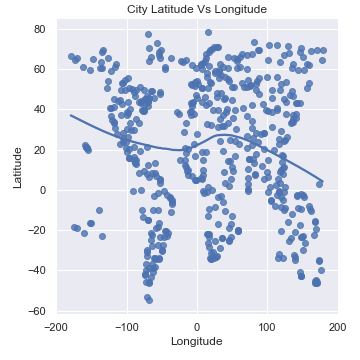

Values plotted in this chart, from the file beside it:
City, Cloudiness, Country, Date, Humidity, Lat, Lng, Max Temp, Wind Speed
rikitea, 29, PF, 1569609548, 73, -23.12, -135, 72.63, 10.83
new norfolk, 75, AU, 1569609550, 96, -42.78, 147.1, 39.99, 3.36
huarmey, 100, PE, 1569609551, 90, -10.07, -78.15, 61.47, 8.46
avarua, 100, CK, 1569609513, 83, -21.21, -159.8, 71.6, 2.24
comodoro rivadavia, 0, AR, 1569609555, 43, -45.87, -67.48, 73.4, 2.24
cape town, 20, ZA, 1569609311, 88, -33.93, 18.42, 66.0, 17.22
barra dos coqueiros, 20, BR, 1569609558, 69, -10.91, -37.04, 82.4, 17.22
zyryanka, 83, RU, 1569609560, 71, 65.73, 150.9, 26.19, 9.33
cockburn town, 92, TC, 1569609561, 70, 21.46, -71.14, 84.87, 6.53
port hardy, 20, CA, 1569609562, 76, 50.7, -127.4, 51.8, 13.87
mahebourg, 75, MU, 1569609564, 73, -20.41, 57.7, 73.4, 12.75
vaini, 89, IN, 1569609565, 93, 15.34, 74.49, 73.89, 2.19
hermanus, 42, ZA, 1569609567, 86, -34.42, 19.24, 66.0, 3.0
ushuaia, 0, AR, 1569609568, 37, -54.81, -68.31, 55.4, 4.72
albany, 40, US, 1569609291, 40, 42.65, -73.75, 72.0, 5.82
qaanaaq, 19, GL, 1569609571, 58, 77.48, -69.36, 34.47, 13.15
tiksi, 53, RU, 1569609483, 90, 71.64, 128.9, 30.87, 17.4
port blair, 86, IN, 1569609305, 81, 11.67, 92.75, 81.63, 8.88
cortez, 1, US, 1569609576, 45, 37.35, -108.6, 71.01, 4.7
kapaa, 1, US, 1569609578, 83, 22.08, -159.3, 82.4, 3.36
provideniya, 100, RU, 1569609579, 99, 64.42, -173.2, 40.95, 5.73
iwanai, 0, JP, 1569609547, 61, 42.97, 140.5, 51.75, 4.52
shasta lake, 90, US, 1569609582, 72, 40.68, -122.4, 69.01, 6.93
portland, 20, US, 1569609464, 56, 43.66, -70.25, 73.99, 9.17
burnie, 70, AU, 1569609586, 88, -41.05, 145.9, 38.79, 4.43
katsuura, 75, JP, 1569609587, 78, 33.93, 134.5, 75.2, 5.82
port augusta, 0, AU, 1569609589, 87, -32.49, 137.8, 51.8, 8.05
cabra, 0, ES, 1569609590, 22, 37.47, -4.43, 87.8, 4.7
hithadhoo, 62, MV, 1569609591, 77, -0.6, 73.08, 83.25, 16.08
karoi, 0, ZW, 1569609593, 21, -16.82, 29.68, 64.53, 4.09
bluff, 0, AU, 1569609594, 89, -23.58, 149.1, 60.03, 6.29
georgetown, 40, GY, 1569609468, 94, 6.8, -58.16, 87.8, 6.93
santiago del estero, 0, AR, 1569609362, 17, -27.8, -64.26, 89.01, 18.25
galle, 56, GN, 1569609600, 92, 10.08, -12.83, 76.77, 4.29
kaitangata, 68, NZ, 1569609602, 49, -46.28, 169.8, 54.0, 13.0
abu dhabi, 0, AE, 1569609393, 70, 24.47, 54.37, 91.4, 8.05
busselton, 0, AU, 1569609605, 72, -33.64, 115.3, 51.01, 11.48
san jose iturbide, 75, MX, 1569609607, 49, 21.0, -100.4, 79.0, 8.05
mar del plata, 100, AR, 1569609608, 20, -46.43, -67.52, 70.11, 18.3
hobart, 75, AU, 1569609477, 96, -42.88, 147.3, 39.99, 3.36
saskylakh, 95, RU, 1569609611, 94, 71.97, 114.1, 29.07, 6.93
sao joao da barra, 75, BR, 1569609612, 69, -21.64, -41.05, 77.0, 9.17
mataura, 80, NZ, 1569609614, 76, -46.19, 168.9, 52.0, 8.01
te anau, 100, NZ, 1569609615, 86, -45.41, 167.7, 46.17, 14.18
tera, 40, CY, 1569609616, 65, 34.97, 32.42, 78.8, 5.82
saint-philippe, 1, CA, 1569609618, 55, 45.36, -73.48, 69.01, 12.75
ewo, 88, CG, 1569609619, 79, -0.88, 14.81, 76.59, 9.66
zhigansk, 98, RU, 1569609622, 76, 66.77, 123.4, 32.49, 4.03
castro, 75, CL, 1569609623, 76, -42.48, -73.76, 55.4, 19.46
punta arenas, 0, CL, 1569609625, 41, -53.16, -70.91, 59.0, 20.8
port-gentil, 90, GA, 1569609626, 100, -0.72, 8.78, 75.2, 12.75
port elizabeth, 1, US, 1569609628, 41, 39.31, -74.98, 82.0, 5.82
victoria, 75, BN, 1569609629, 88, 5.28, 115.2, 80.6, 5.35
severo-kurilsk, 88, RU, 1569609630, 79, 50.68, 156.1, 46.53, 24.23
teya, 75, MX, 1569609632, 66, 21.05, -89.07, 93.0, 8.05
barrow, 100, AR, 1569609633, 37, -38.31, -60.23, 69.03, 16.22
mogadishu, 15, SO, 1569609635, 78, 2.04, 45.34, 77.31, 9.17
geraldton, 90, CA, 1569609636, 93, 49.72, -86.95, 42.8, 8.05
zabaykalsk, 58, CN, 1569609638, 71, 49.64, 117.3, 50.31, 18.01
port alfred, 35, ZA, 1569609639, 58, -33.59, 26.89, 64.0, 1.01
... 484 more rows
